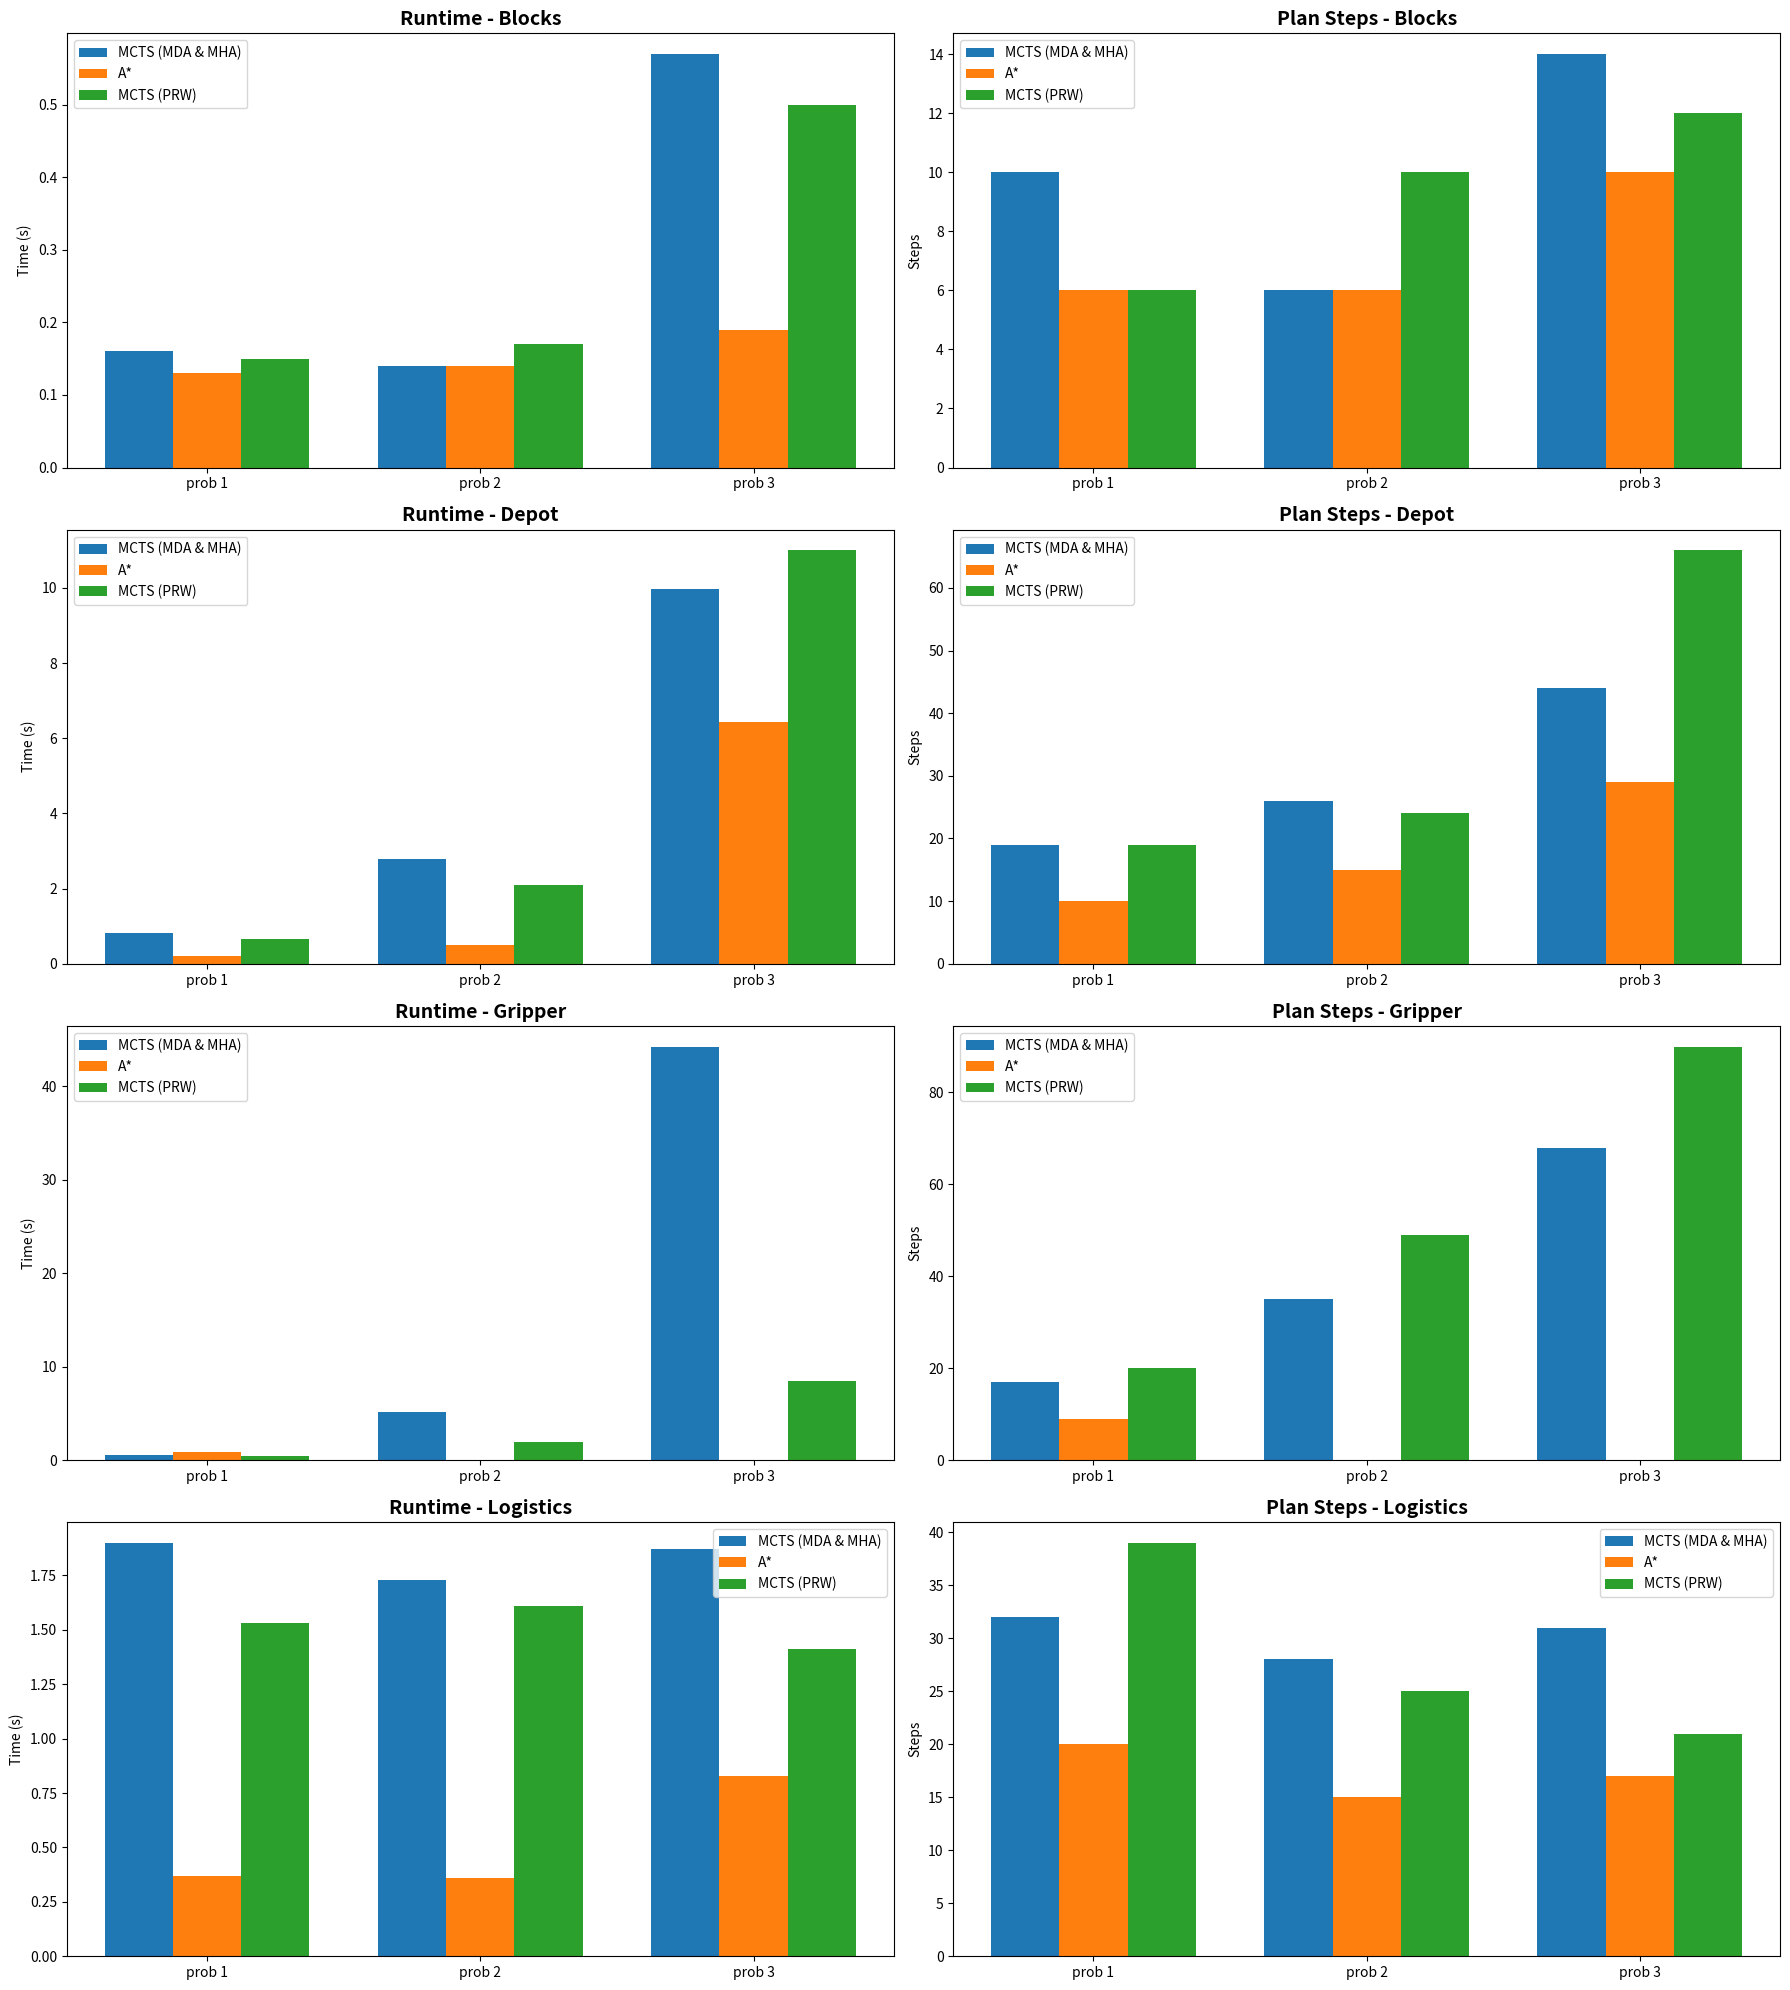

Recreate this plot in Python.
import matplotlib.pyplot as plt

merged_results = {
    'blocks': {
        'pblocks1': {'mcts_opt_steps': 10, 'mcts_opt_time': 0.16, 'mcts_prw_steps': 6, 'mcts_prw_time': 0.15, 'astar_steps': 6, 'astar_time': 0.13},
        'pblocks2': {'mcts_opt_steps': 6, 'mcts_opt_time': 0.14, 'mcts_prw_steps': 10, 'mcts_prw_time': 0.17, 'astar_steps': 6, 'astar_time': 0.14},
        'pblocks3': {'mcts_opt_steps': 14, 'mcts_opt_time': 0.57, 'mcts_prw_steps': 12, 'mcts_prw_time': 0.50, 'astar_steps': 10, 'astar_time': 0.19},
    },
    'depot': {
        'pdepot1': {'mcts_opt_steps': 19, 'mcts_opt_time': 0.82, 'mcts_prw_steps': 19, 'mcts_prw_time': 0.65, 'astar_steps': 10, 'astar_time': 0.2},
        'pdepot2': {'mcts_opt_steps': 26, 'mcts_opt_time': 2.80, 'mcts_prw_steps': 24, 'mcts_prw_time': 2.09, 'astar_steps': 15, 'astar_time': 0.49},
        'pdepot3': {'mcts_opt_steps': 44, 'mcts_opt_time': 9.98, 'mcts_prw_steps': 66, 'mcts_prw_time': 11.00, 'astar_steps': 29, 'astar_time': 6.42},
    },
    'gripper': {
        'pgripper1': {'mcts_opt_steps': 17, 'mcts_opt_time': 0.52, 'mcts_prw_steps': 20, 'mcts_prw_time': 0.47, 'astar_steps': 9, 'astar_time': 0.81},
        'pgripper2': {'mcts_opt_steps': 35, 'mcts_opt_time': 5.16, 'mcts_prw_steps': 49, 'mcts_prw_time': 1.97, 'astar_steps': 0, 'astar_time': 0.0},
        'pgripper3': {'mcts_opt_steps': 68, 'mcts_opt_time': 44.23, 'mcts_prw_steps': 90, 'mcts_prw_time': 8.41, 'astar_steps': 0, 'astar_time': 0.0},
    },
    'logistics': {
        'plogistics1': {'mcts_opt_steps': 32, 'mcts_opt_time': 1.90, 'mcts_prw_steps': 39, 'mcts_prw_time': 1.53, 'astar_steps': 20, 'astar_time': 0.37},
        'plogistics2': {'mcts_opt_steps': 28, 'mcts_opt_time': 1.73, 'mcts_prw_steps': 25, 'mcts_prw_time': 1.61, 'astar_steps': 15, 'astar_time': 0.36},
        'plogistics3': {'mcts_opt_steps': 31, 'mcts_opt_time': 1.87, 'mcts_prw_steps': 21, 'mcts_prw_time': 1.41, 'astar_steps': 17, 'astar_time': 0.83},
    }
}

def prepare_barplot_data(domain):
    problems = sorted(merged_results[domain].keys())
    labels = [f"prob {i+1}" for i in range(len(problems))]

    def get(method, metric):
        return [merged_results[domain][p].get(f"{method}_{metric}", 0) for p in problems]

    return {
        "labels": labels,
        "mcts_opt_time": get("mcts_opt", "time"),
        "mcts_prw_time": get("mcts_prw", "time"),
        "astar_time": get("astar", "time"),
        "mcts_opt_steps": get("mcts_opt", "steps"),
        "mcts_prw_steps": get("mcts_prw", "steps"),
        "astar_steps": get("astar", "steps")
    }

def plot_all_domains():
    domains = ["blocks", "depot", "gripper", "logistics"]
    fig, axes = plt.subplots(4, 2, figsize=(18, 20))
    bar_width = 0.25

    for i, domain in enumerate(domains):
        data = prepare_barplot_data(domain)
        x = range(len(data["labels"]))
        offset1 = [xi - bar_width for xi in x]
        offset2 = x
        offset3 = [xi + bar_width for xi in x]

        #Runtime
        ax_time = axes[i][0]
        ax_time.bar(offset1, data["mcts_opt_time"], width=bar_width, label='MCTS (MDA & MHA)')
        ax_time.bar(offset2, data["astar_time"], width=bar_width, label='A*')
        ax_time.bar(offset3, data["mcts_prw_time"], width=bar_width, label='MCTS (PRW)')
        ax_time.set_title(f'Runtime - {domain.capitalize()}', fontsize=14, fontweight='bold')
        ax_time.set_xticks(x)
        ax_time.set_xticklabels(data["labels"])
        ax_time.set_ylabel("Time (s)")
        ax_time.legend()

        #steps
        ax_steps = axes[i][1]
        ax_steps.bar(offset1, data["mcts_opt_steps"], width=bar_width, label='MCTS (MDA & MHA)')
        ax_steps.bar(offset2, data["astar_steps"], width=bar_width, label='A*')
        ax_steps.bar(offset3, data["mcts_prw_steps"], width=bar_width, label='MCTS (PRW)')
        ax_steps.set_title(f'Plan Steps - {domain.capitalize()}', fontsize=14, fontweight='bold')
        ax_steps.set_xticks(x)
        ax_steps.set_xticklabels(data["labels"])
        ax_steps.set_ylabel("Steps")
        ax_steps.legend()

    plt.tight_layout()
    plt.savefig("comparison_plots.png", dpi=300)
    plt.show()

plot_all_domains()
